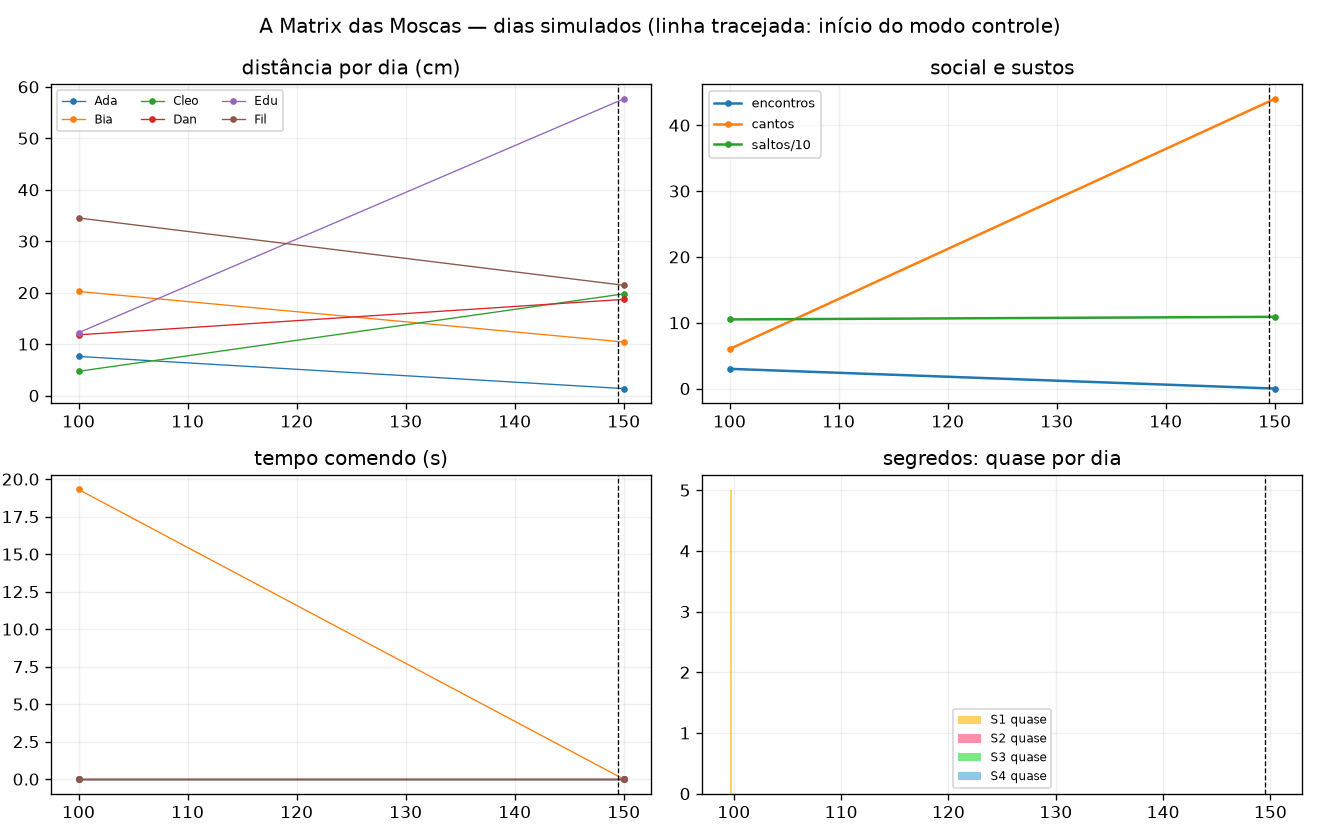

The file beside this chart, header and first rows:
day, dir, seconds, wall_s, control, brain_mode, dist_Ada, eat_Ada, near_Ada, ign_Ada, lab_Ada, cap_Ada, dist_Bia, eat_Bia, near_Bia, ign_Bia, lab_Bia, cap_Bia, dist_Cleo, eat_Cleo, near_Cleo, ign_Cleo, lab_Cleo, cap_Cleo
100, runs\cem\day_0100, 60.0, 448, , reduced, 7.6, 0.0, 0.09, 0, 0.0, 0, 20.23, 19.31, 0.36, 0, 0.0, 0, 4.71, 0.0, 0.09, 0, 0.0, 0
150, runs\cem\day_0150, 60.0, 486, Fil, reduced, 1.35, 0.0, 0.0, 0, 0.0, 0, 10.4, 0.0, 0.0, 0, 0.0, 0, 19.76, 0.0, 0.0, 0, 0.0, 0
